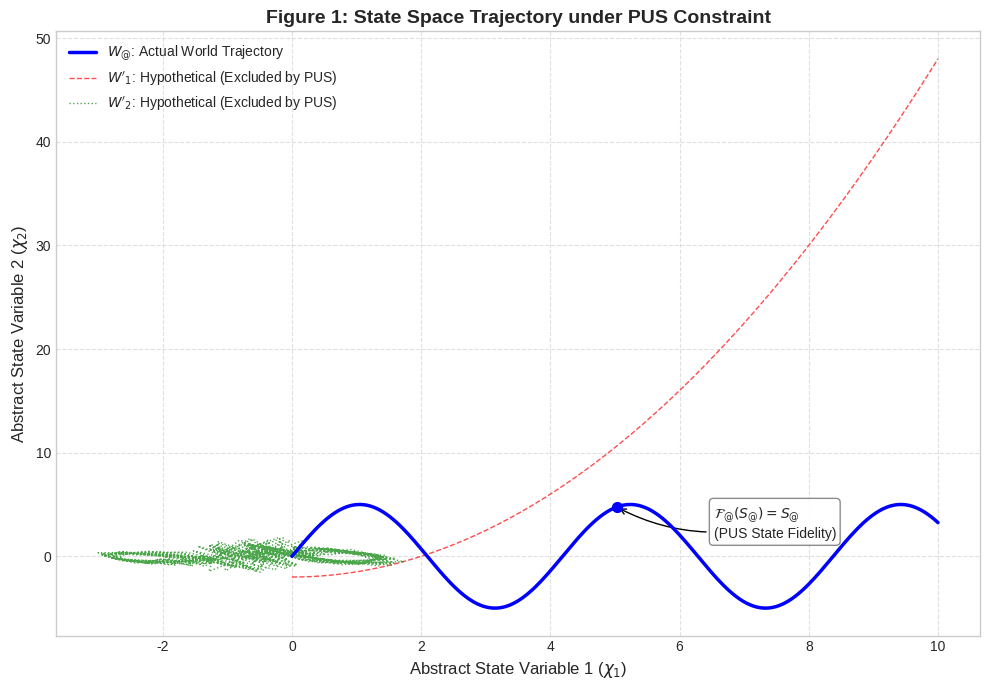

Recreate this plot in Python.
import matplotlib.pyplot as plt
import numpy as np

# --- Simulation Parameters ---
t = np.linspace(0, 10, 200)

# Define a simple, smooth trajectory for the Actual World W@
# Using a simple sine wave for illustration
state_var1_w_at = t
state_var2_w_at = np.sin(t * 1.5) * 5

# Define some chaotic/diverging trajectories for Hypothetical Worlds W'
# Example 1: Simple diverging path
state_var1_w_prime1 = t
state_var2_w_prime1 = 0.5 * t**2 - 2

# Example 2: More chaotic path (simple simulation)
state_var1_w_prime2 = np.zeros_like(t)
state_var2_w_prime2 = np.zeros_like(t)
x, y = 0.1, 0.1
dt = t[1] - t[0]
for i in range(len(t)):
    state_var1_w_prime2[i] = x
    state_var2_w_prime2[i] = y
    # Simple chaotic map (adjust parameters for different looks)
    x_new = np.sin(y * 2.5) + 0.8 * x
    y_new = np.cos(x * 1.8) - 0.7 * y
    x, y = x_new, y_new


# --- Plotting ---
plt.style.use('seaborn-v0_8-whitegrid') # Use a clean style
fig, ax = plt.subplots(figsize=(10, 7))

# Plot W@ prominently
ax.plot(state_var1_w_at, state_var2_w_at, label=r'$W_{@}$: Actual World Trajectory', color='blue', linewidth=2.5, zorder=10)

# Plot W' less prominently
ax.plot(state_var1_w_prime1, state_var2_w_prime1, label=r"$W'_{1}$: Hypothetical (Excluded by PUS)", color='red', linestyle='--', linewidth=1, alpha=0.7)
ax.plot(state_var1_w_prime2, state_var2_w_prime2, label=r"$W'_{2}$: Hypothetical (Excluded by PUS)", color='green', linestyle=':', linewidth=1, alpha=0.7)

# Highlight a point on W@ and add the "State Fidelity" annotation
mid_point_idx = len(t) // 2
mid_x = state_var1_w_at[mid_point_idx]
mid_y = state_var2_w_at[mid_point_idx]
ax.scatter(mid_x, mid_y, color='blue', s=50, zorder=11)
ax.annotate(r'$\mathcal{F}_{@}(S_{@}) = S_{@}$' + '\n(PUS State Fidelity)',
            xy=(mid_x, mid_y),
            xytext=(mid_x + 1.5, mid_y - 3),
            arrowprops=dict(arrowstyle="->", connectionstyle="arc3,rad=-0.2", color='black'),
            bbox=dict(boxstyle="round,pad=0.3", fc="white", ec="gray", alpha=0.9),
            fontsize=10)


# --- Labels and Title ---
ax.set_xlabel('Abstract State Variable 1 ($\chi_1$)', fontsize=12)
ax.set_ylabel('Abstract State Variable 2 ($\chi_2$)', fontsize=12)
ax.set_title('Figure 1: State Space Trajectory under PUS Constraint', fontsize=14, fontweight='bold')
ax.legend(fontsize=10)
ax.grid(True, linestyle='--', alpha=0.6)

# Adjust limits for better visualization if needed
# ax.set_xlim(...)
# ax.set_ylim(...)

plt.tight_layout()
plt.savefig('pus_figure1_state_trajectory.png', dpi=300)
plt.show()